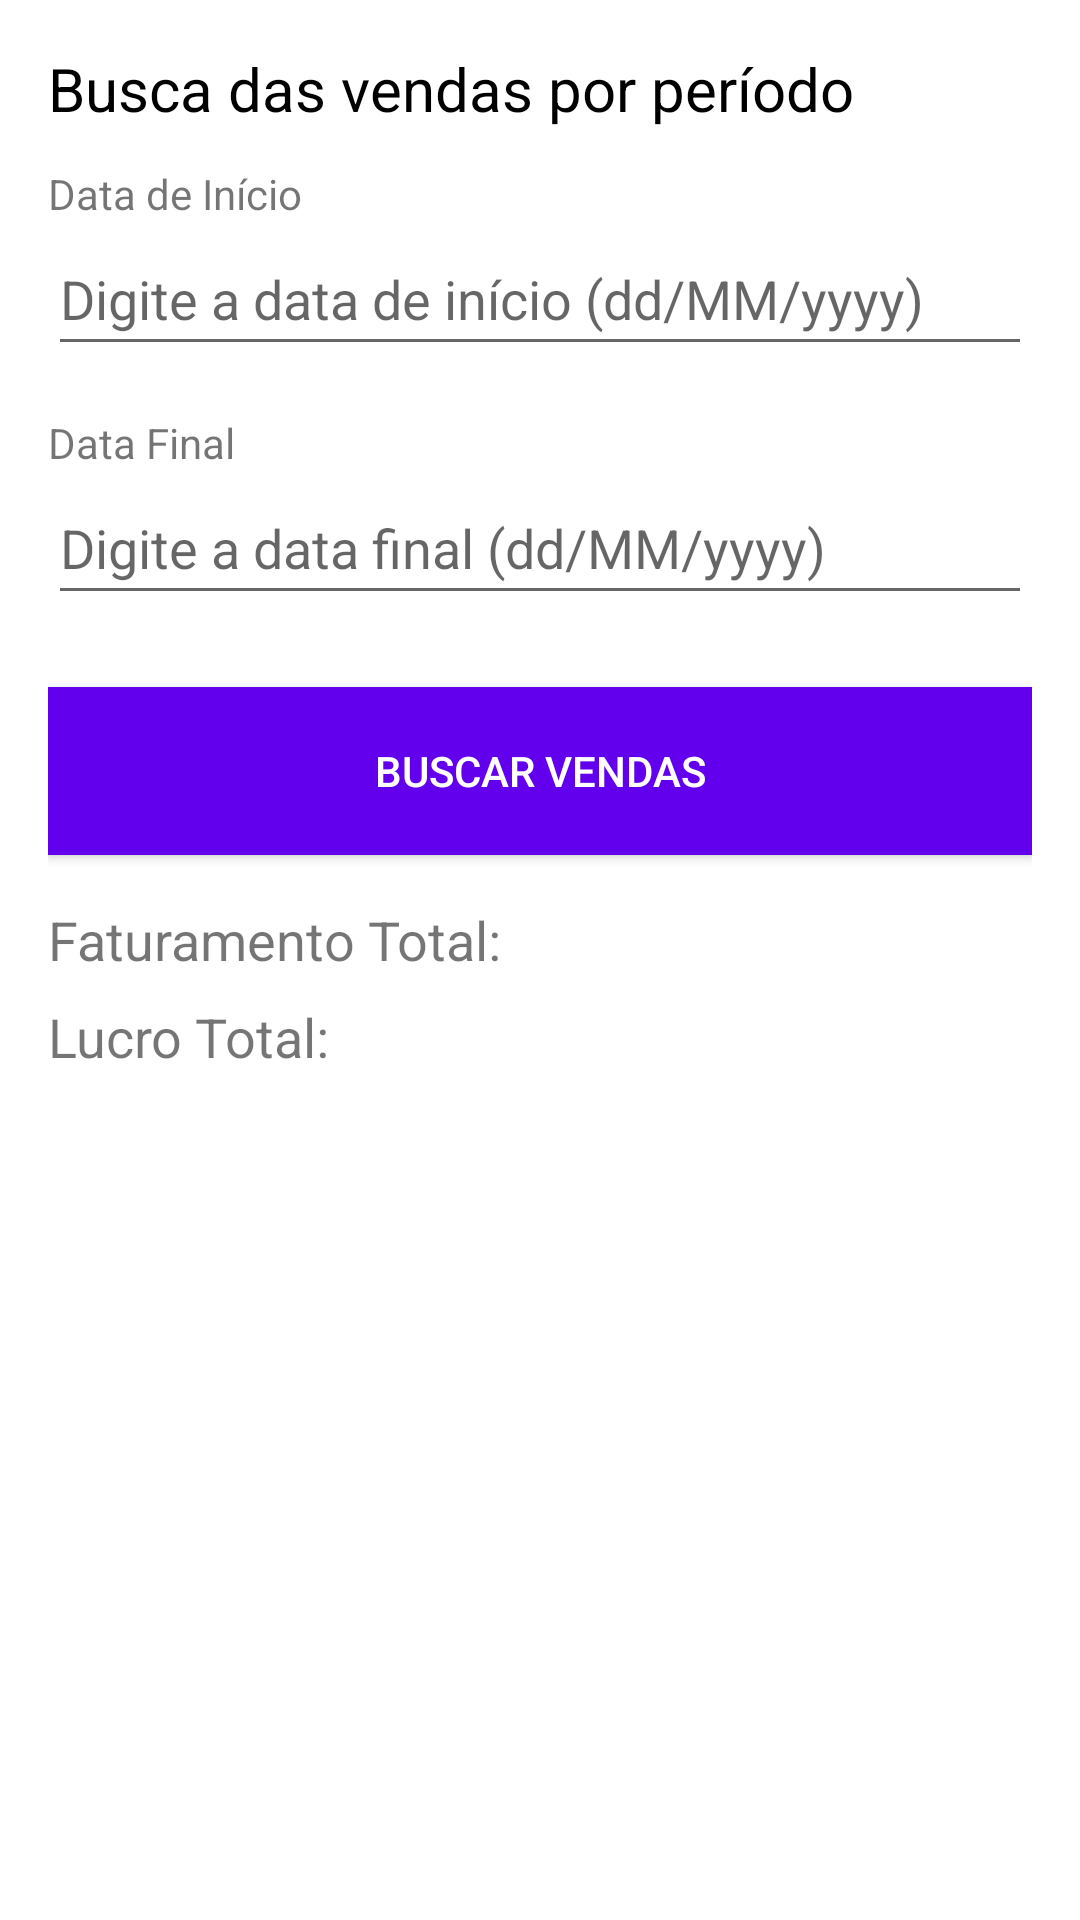

Android layout source for this screen:
<!-- AndroidManifest.xml: application theme Theme.FragranceFlow -->
<!-- res/layout/activity_search_sales.xml -->
<?xml version="1.0" encoding="utf-8"?>
<LinearLayout xmlns:android="http://schemas.android.com/apk/res/android"
    android:layout_width="match_parent"
    android:layout_height="match_parent"
    android:orientation="vertical"
    android:padding="16dp">

    <TextView
        android:id="@+id/textView3"
        android:layout_width="wrap_content"
        android:layout_height="wrap_content"
        android:layout_marginBottom="12dp"
        android:text="Busca das vendas por período"
        android:textColor="@color/black"
        android:textSize="20sp"
        android:textStyle="normal" />

    <TextView
        android:layout_width="wrap_content"
        android:layout_height="wrap_content"
        android:text="Data de Início" />

    <EditText
        android:id="@+id/editDataInicio"
        android:layout_width="match_parent"
        android:layout_height="wrap_content"
        android:hint="Digite a data de início (dd/MM/yyyy)"
        android:imeOptions="actionNext"
        android:inputType="text"
        android:minHeight="48dp" />

    <TextView
        android:layout_width="wrap_content"
        android:layout_height="wrap_content"
        android:text="Data Final"
        android:paddingTop="16dp" />

    <EditText
        android:id="@+id/editDataFinal"
        android:layout_width="match_parent"
        android:layout_height="wrap_content"
        android:hint="Digite a data final (dd/MM/yyyy)"
        android:imeOptions="actionDone"
        android:inputType="text"
        android:minHeight="48dp" />

    <Button
        android:id="@+id/btnBuscarVendas"
        android:layout_width="match_parent"
        android:layout_height="wrap_content"
        android:layout_marginTop="24dp"
        android:background="@color/purple_500"
        android:minHeight="56dip"
        android:text="Buscar Vendas"
        android:textColor="@color/white" />

    
    <TextView
        android:id="@+id/textValorTotal"
        android:layout_width="wrap_content"
        android:layout_height="wrap_content"
        android:text="Faturamento Total: "
        android:textSize="18sp"
        android:paddingTop="16dp" />

    
    <TextView
        android:id="@+id/textLucroTotal"
        android:layout_width="wrap_content"
        android:layout_height="wrap_content"
        android:text="Lucro Total: "
        android:textSize="18sp"
        android:paddingTop="8dp" />

    
    <androidx.recyclerview.widget.RecyclerView
        android:id="@+id/recyclerViewVendas"
        android:layout_width="match_parent"
        android:layout_height="wrap_content"
        android:layout_marginTop="16dp" />

</LinearLayout>
<!-- resources referenced by this layout -->
<resources>
  <style name="Theme.FragranceFlow" parent="Theme.MaterialComponents.DayNight.DarkActionBar">
          
          <item name="colorPrimary">@color/purple_500</item>
          <item name="colorPrimaryVariant">@color/purple_700</item>
          <item name="colorOnPrimary">@color/white</item>
          
          <item name="colorSecondary">@color/teal_200</item>
          <item name="colorSecondaryVariant">@color/teal_700</item>
          <item name="colorOnSecondary">@color/black</item>
          
          <item name="android:statusBarColor" tools:targetApi="l">?attr/colorPrimaryVariant</item>
          
      </style>
  <!-- not gathered from this repository: default colours our renderer supplied (Android Studio template values) -->
  <color name="purple_500">#FF6200EE</color>
  <color name="purple_700">#FF3700B3</color>
  <color name="teal_200">#FF03DAC5</color>
  <color name="teal_700">#FF018786</color>
  <color name="black">#FF000000</color>
  <color name="white">#FFFFFFFF</color>
</resources>
